Photos from the image-classification dataset "SPBDD-Sugarcane-Pokkah-Boeng-Dataset" in the GitHub repository Shukichi/SPBDD-Sugarcane-Pokkah-Boeng-Dataset. Its 4 classes are: healthy, mild, moderate, severe.

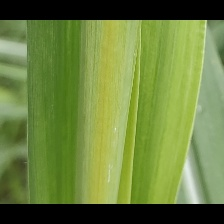
Label: mild

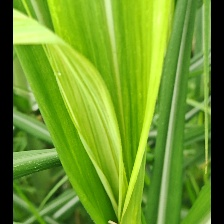
Label: mild

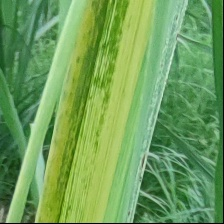
Label: mild

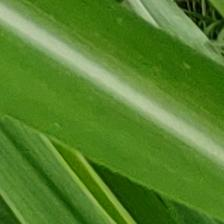
Label: healthy

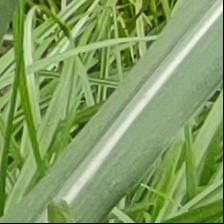
Label: healthy

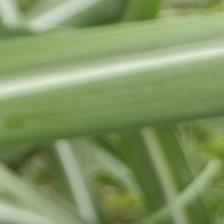
Label: healthy
